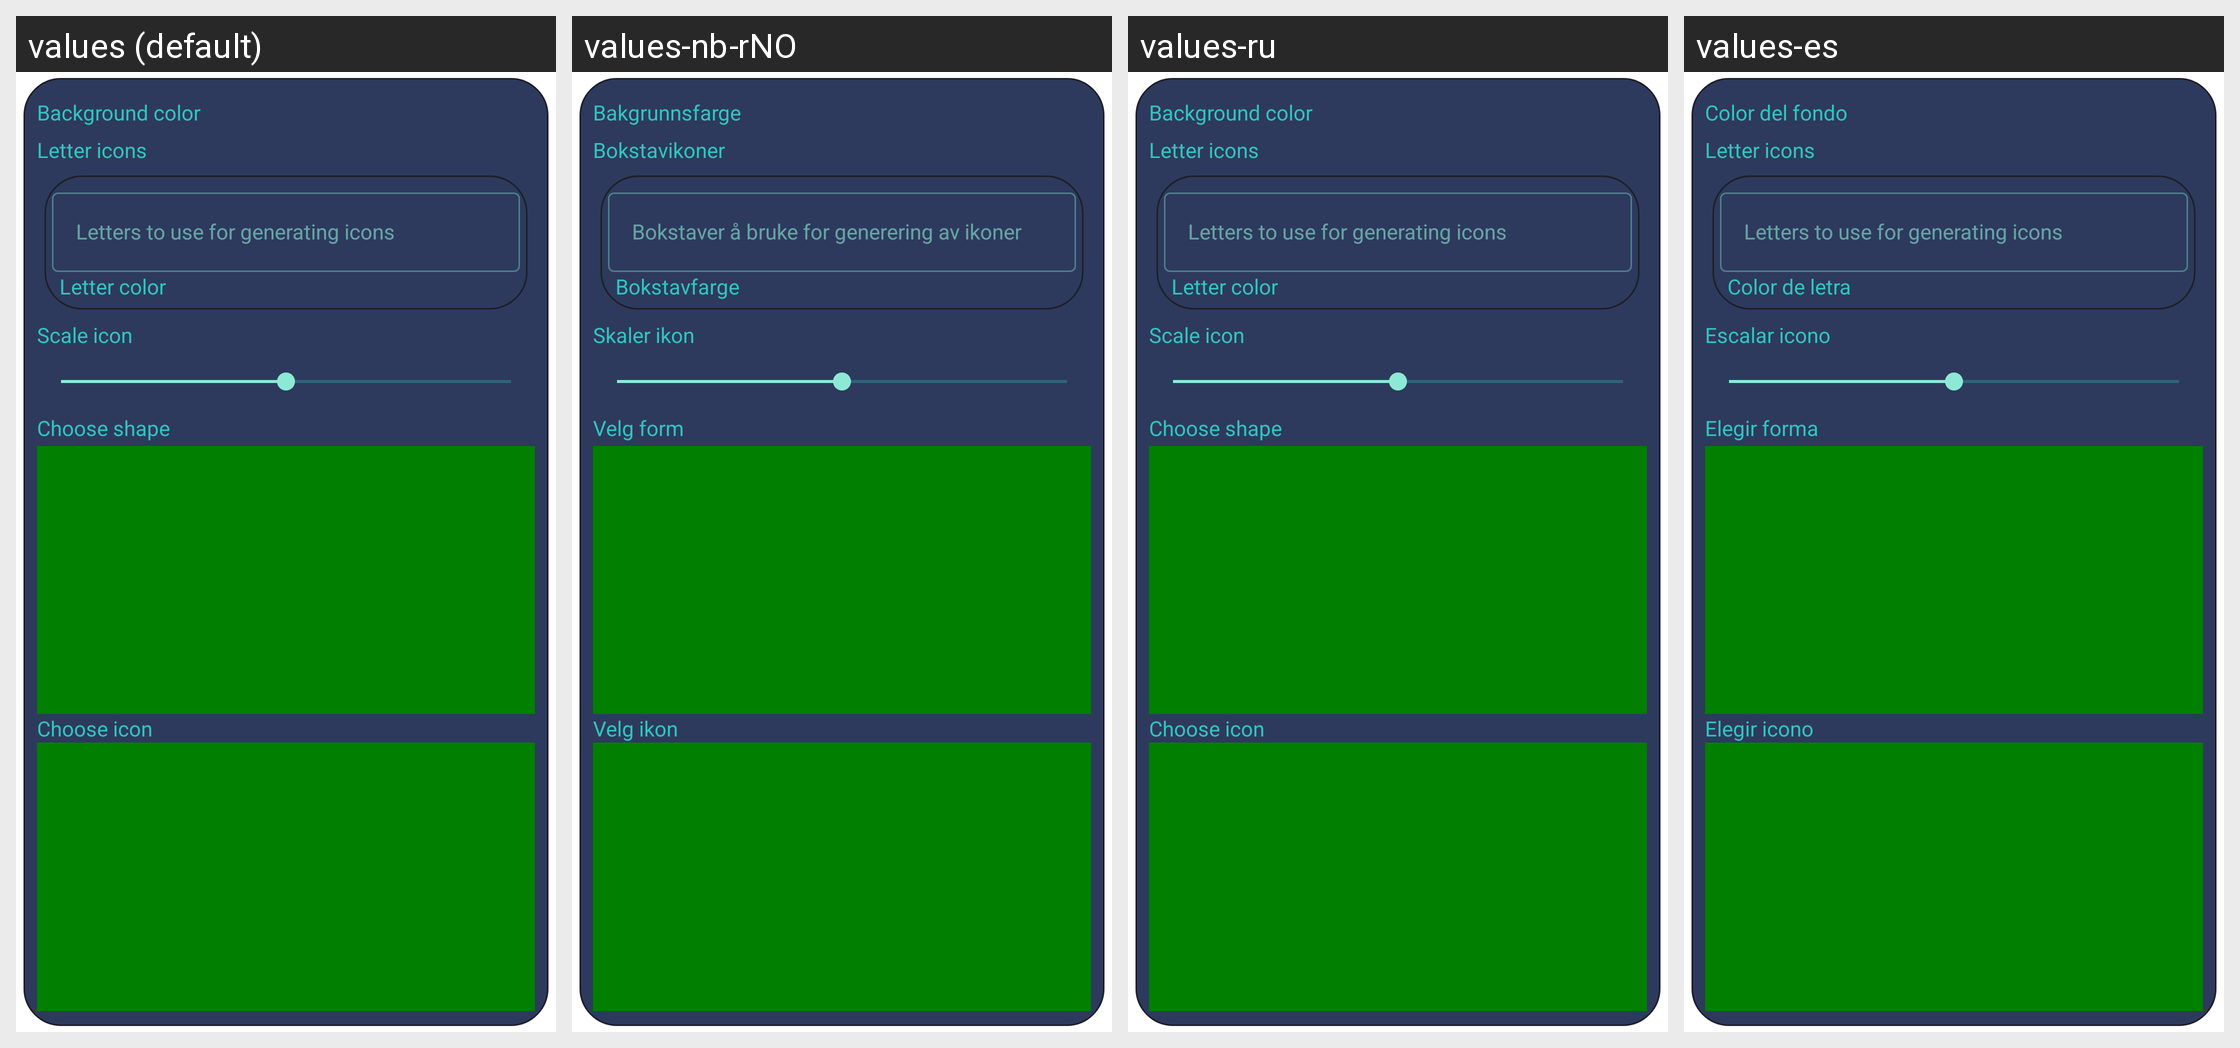

Translations of the strings shown on this Android screen, per locale in the grid:
Android screen res/layout/dialog_custom_shape_icon_select_page.xml rendered under 4 locales, left to right: values (default), values-nb-rNO, values-ru, values-es. Device: Nexus 5 (rendered at 1080×1920; each locale shown at half size, 540×960, under a caption strip naming it); theme SettingsDialogTheme.Default.
Other locales in the repository, not shown: values-de, values-fr, values-in, values-ja, values-pl, values-pt, values-pt-rBR, values-pt-rPT, values-ro, values-ta, values-tr, values-zh-rCN.
Strings drawn on this screen, with the default value and each locale's value (text and hints the layout hard-codes, and strings that could not be matched under every locale, appear in the picture but are not listed):

choose_background_color
  values: Background color
  values-nb-rNO: Bakgrunnsfarge
  values-ru: Background color  [not translated; the default value is used]
  values-es: Color del fondo

letters_toggle
  values: Letter icons
  values-nb-rNO: Bokstavikoner
  values-ru: Letter icons  [not translated; the default value is used]
  values-es: Letter icons  [not translated; the default value is used]

static_icon_letters_label
  values: Letters to use for generating icons
  values-nb-rNO: Bokstaver å bruke for generering av ikoner
  values-ru: Letters to use for generating icons  [not translated; the default value is used]
  values-es: Letters to use for generating icons  [not translated; the default value is used]

choose_letter_color
  values: Letter color
  values-nb-rNO: Bokstavfarge
  values-ru: Letter color  [not translated; the default value is used]
  values-es: Color de letra

choose_icon_scale
  values: Scale icon
  values-nb-rNO: Skaler ikon
  values-ru: Scale icon  [not translated; the default value is used]
  values-es: Escalar icono

choose_icon_shape
  values: Choose shape
  values-nb-rNO: Velg form
  values-ru: Choose shape  [not translated; the default value is used]
  values-es: Elegir forma

choose_icon
  values: Choose icon
  values-nb-rNO: Velg ikon
  values-ru: Choose icon  [not translated; the default value is used]
  values-es: Elegir icono
